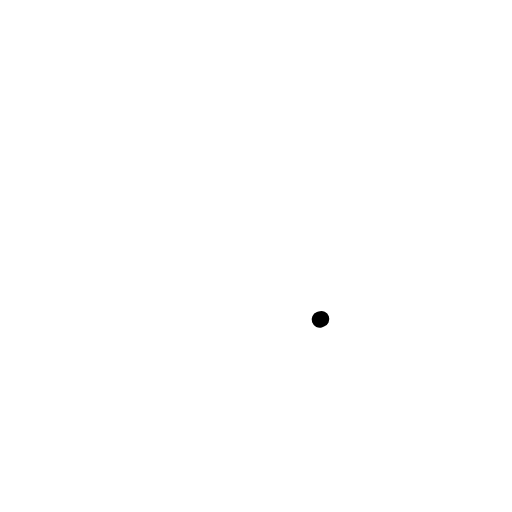
t = 0.00 s
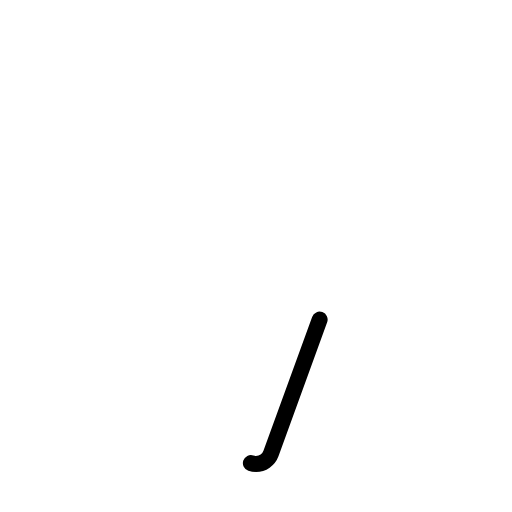
t = 0.38 s
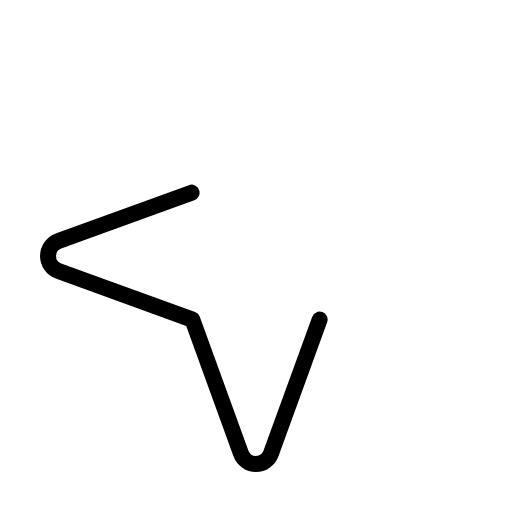
t = 0.75 s
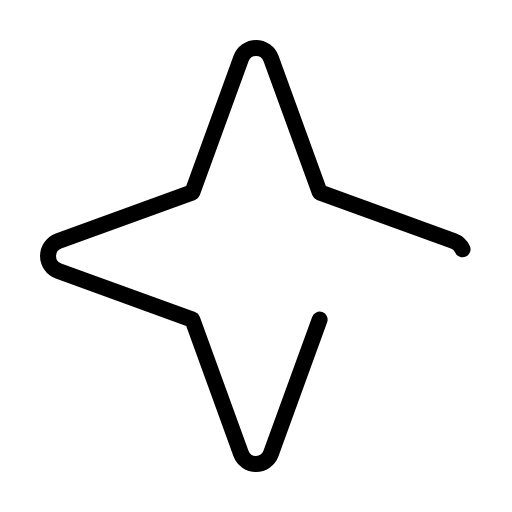
t = 1.13 s
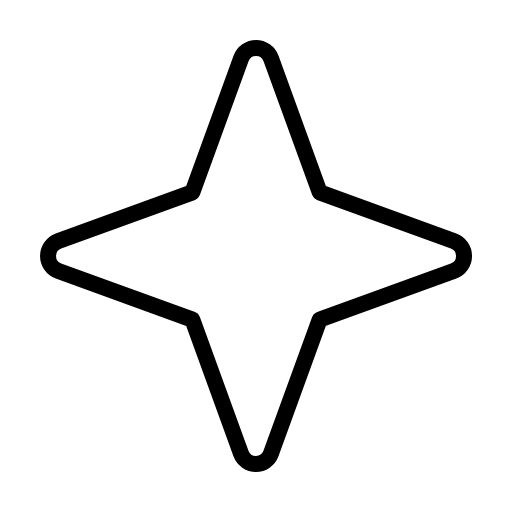
t = 1.50 s

The animated SVG that drew these frames (rendered in a browser with its animation timeline set to each time). Animation: 1 CSS @keyframes rule; one cycle of 1.50 s.

<svg xmlns="http://www.w3.org/2000/svg" viewBox="0 0 256 256">
  <style>
    .draw-line {
      stroke-dasharray: 1;
      stroke-dashoffset: 1;
      animation: phosphor-draw-in 1.5s ease-in-out forwards;
    }
    @keyframes phosphor-draw-in {
      to { stroke-dashoffset: 0; }
    }
  </style><rect width="256" height="256" fill="none"/><path d="M159.82,159.82l-24.34,66.94a8,8,0,0,1-15,0L96.18,159.82,29.24,135.48a8,8,0,0,1,0-15L96.18,96.18l24.34-66.94a8,8,0,0,1,15,0l24.34,66.94,66.94,24.34a8,8,0,0,1,0,15Z" fill="none" stroke="currentColor" stroke-linecap="round" stroke-linejoin="round" stroke-width="8" class="draw-line" pathLength="1" style="animation-delay: 0s"/></svg>
